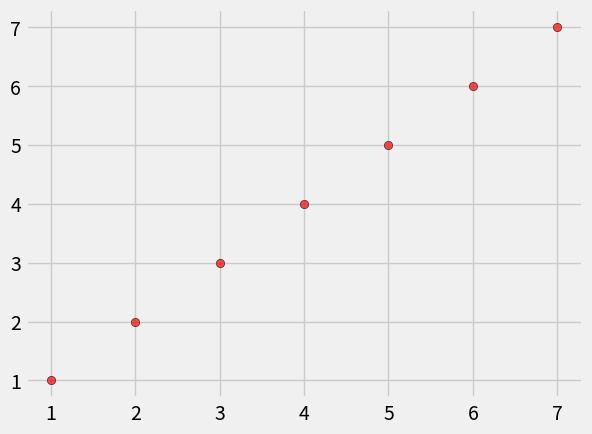

Generate this figure with matplotlib:
import matplotlib.pyplot as plt

plt.style.use("fivethirtyeight")

x = [1,2,3,4,5,6,7]
y = [1,2,3,4,5,6,7]

plt.scatter(x, y, c='red', edgecolors='black', alpha=0.7)

plt.show()